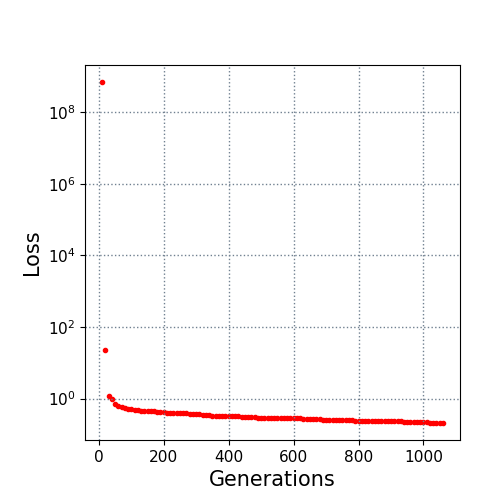

The data file committed next to this chart (first rows):
10.0, 700000000.0
20.0, 22.45
30.0, 1.159
40.0, 0.9442
50.0, 0.6893
60.0, 0.6266
70.0, 0.573
80.0, 0.5437
90.0, 0.5178
100.0, 0.502
110.0, 0.4805
120.0, 0.4788
130.0, 0.4574
140.0, 0.4491
150.0, 0.4419
160.0, 0.4372
170.0, 0.4358
180.0, 0.4272
190.0, 0.4241
200.0, 0.4104
210.0, 0.399
220.0, 0.3949
230.0, 0.387
240.0, 0.3843
250.0, 0.3843
260.0, 0.3843
270.0, 0.3843
280.0, 0.3688
290.0, 0.3688
300.0, 0.3664
310.0, 0.3632
320.0, 0.3486
330.0, 0.344
340.0, 0.3363
350.0, 0.3338
360.0, 0.3265
370.0, 0.3221
380.0, 0.322
390.0, 0.322
400.0, 0.3198
410.0, 0.3149
420.0, 0.3147
430.0, 0.3147
440.0, 0.3059
450.0, 0.2988
460.0, 0.2988
470.0, 0.2986
480.0, 0.2955
490.0, 0.292
500.0, 0.2894
510.0, 0.2871
520.0, 0.2871
530.0, 0.2871
540.0, 0.286
550.0, 0.2845
560.0, 0.2845
570.0, 0.2845
580.0, 0.284
590.0, 0.284
600.0, 0.2837
610.0, 0.283
... 45 more rows
